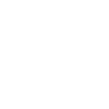
t = 0.00 s
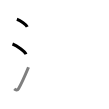
t = 2.50 s
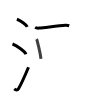
t = 4.75 s
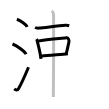
t = 7.25 s
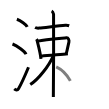
t = 9.50 s
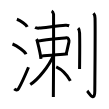
t = 12.00 s

The animated SVG that drew these frames (rendered in a browser with its animation timeline set to each time). Animation: 12 SMIL elements (animate=12); one cycle of 12.00 s.

<svg width="109px" height="109px" viewBox="0 0 px 109px" xmlns="http://www.w3.org/2000/svg" xmlns:xlink="http://www.w3.org/1999/xlink" xml:space="preserve" version="1.1"  baseProfile="full">
<path d="M16.88,19.25c3.66,1.34,9.45,5.51,10.37,7.59" style="fill:none;stroke:black;stroke-width:3;opacity:0">
  <animate attributeType="CSS" attributeName="opacity" from="0" to="1" begin="0s" dur="1s" repeatCount="0" fill="freeze" />
</path>
<path d="M12.5,44c4.77,1.81,12.31,7.44,13.5,10.25" style="fill:none;stroke:black;stroke-width:3;opacity:0">
  <animate attributeType="CSS" attributeName="opacity" from="0" to="1" begin="1s" dur="1s" repeatCount="0" fill="freeze" />
</path>
<path d="M14.25,88.96c1.5,1.31,3.31,1.36,4.25-0.25c2.75-4.7,7.5-15.45,10-21.45" style="fill:none;stroke:black;stroke-width:3;opacity:0">
  <animate attributeType="CSS" attributeName="opacity" from="0" to="1" begin="2s" dur="1s" repeatCount="0" fill="freeze" />
</path>
<path d="M35.05,27.54c0.74,0.39,3.32,0.63,4.06,0.57c6.22-0.53,19.61-2.42,26.27-2.79c1.23-0.07,3.2,0.18,3.82,0.38" style="fill:none;stroke:black;stroke-width:3;opacity:0">
  <animate attributeType="CSS" attributeName="opacity" from="0" to="1" begin="3s" dur="1s" repeatCount="0" fill="freeze" />
</path>
<path d="M36.48,39.19c0.24,0.36,0.48,0.66,0.59,1.1c0.83,3.54,3.29,12.16,3.86,18.53" style="fill:none;stroke:black;stroke-width:3;opacity:0">
  <animate attributeType="CSS" attributeName="opacity" from="0" to="1" begin="4s" dur="1s" repeatCount="0" fill="freeze" />
</path>
<path d="M37.97,41.12c7.18-1.54,25.73-2.97,28.54-3.33c1.75-0.22,2.85,2.3,2.39,4.35c-1.24,5.5-1.54,6.93-2.52,11.14" style="fill:none;stroke:black;stroke-width:3;opacity:0">
  <animate attributeType="CSS" attributeName="opacity" from="0" to="1" begin="5s" dur="1s" repeatCount="0" fill="freeze" />
</path>
<path d="M41.04,56.23c8.62-0.89,20.36-1.76,26.84-2.43" style="fill:none;stroke:black;stroke-width:3;opacity:0">
  <animate attributeType="CSS" attributeName="opacity" from="0" to="1" begin="6s" dur="1s" repeatCount="0" fill="freeze" />
</path>
<path d="M51.63,11c1.07,0.5,1.71,2.23,1.93,3.22c0.21,0.99,0,76.58-0.21,82.78" style="fill:none;stroke:black;stroke-width:3;opacity:0">
  <animate attributeType="CSS" attributeName="opacity" from="0" to="1" begin="7s" dur="1s" repeatCount="0" fill="freeze" />
</path>
<path d="M53.26,55.86C49.21,65.5,38.69,79.14,30.27,84.6" style="fill:none;stroke:black;stroke-width:3;opacity:0">
  <animate attributeType="CSS" attributeName="opacity" from="0" to="1" begin="8s" dur="1s" repeatCount="0" fill="freeze" />
</path>
<path d="M56.21,66.88c6.12,2.82,11.05,8.37,14.14,14" style="fill:none;stroke:black;stroke-width:3;opacity:0">
  <animate attributeType="CSS" attributeName="opacity" from="0" to="1" begin="9s" dur="1s" repeatCount="0" fill="freeze" />
</path>
<path d="M78.16,28.14c0.81,0.87,1.38,1.89,1.44,4.77c0.33,13.85-0.02,31.43-0.02,36.15" style="fill:none;stroke:black;stroke-width:3;opacity:0">
  <animate attributeType="CSS" attributeName="opacity" from="0" to="1" begin="10s" dur="1s" repeatCount="0" fill="freeze" />
</path>
<path d="M93.5,13.32c0.86,0.91,1.47,1.97,1.54,4.97c0.35,14.41-0.23,67.45-0.23,72.36c0,13.01-6.32,1.49-7.64,0.25" style="fill:none;stroke:black;stroke-width:3;opacity:0">
  <animate attributeType="CSS" attributeName="opacity" from="0" to="1" begin="11s" dur="1s" repeatCount="0" fill="freeze" />
</path>
</svg>
